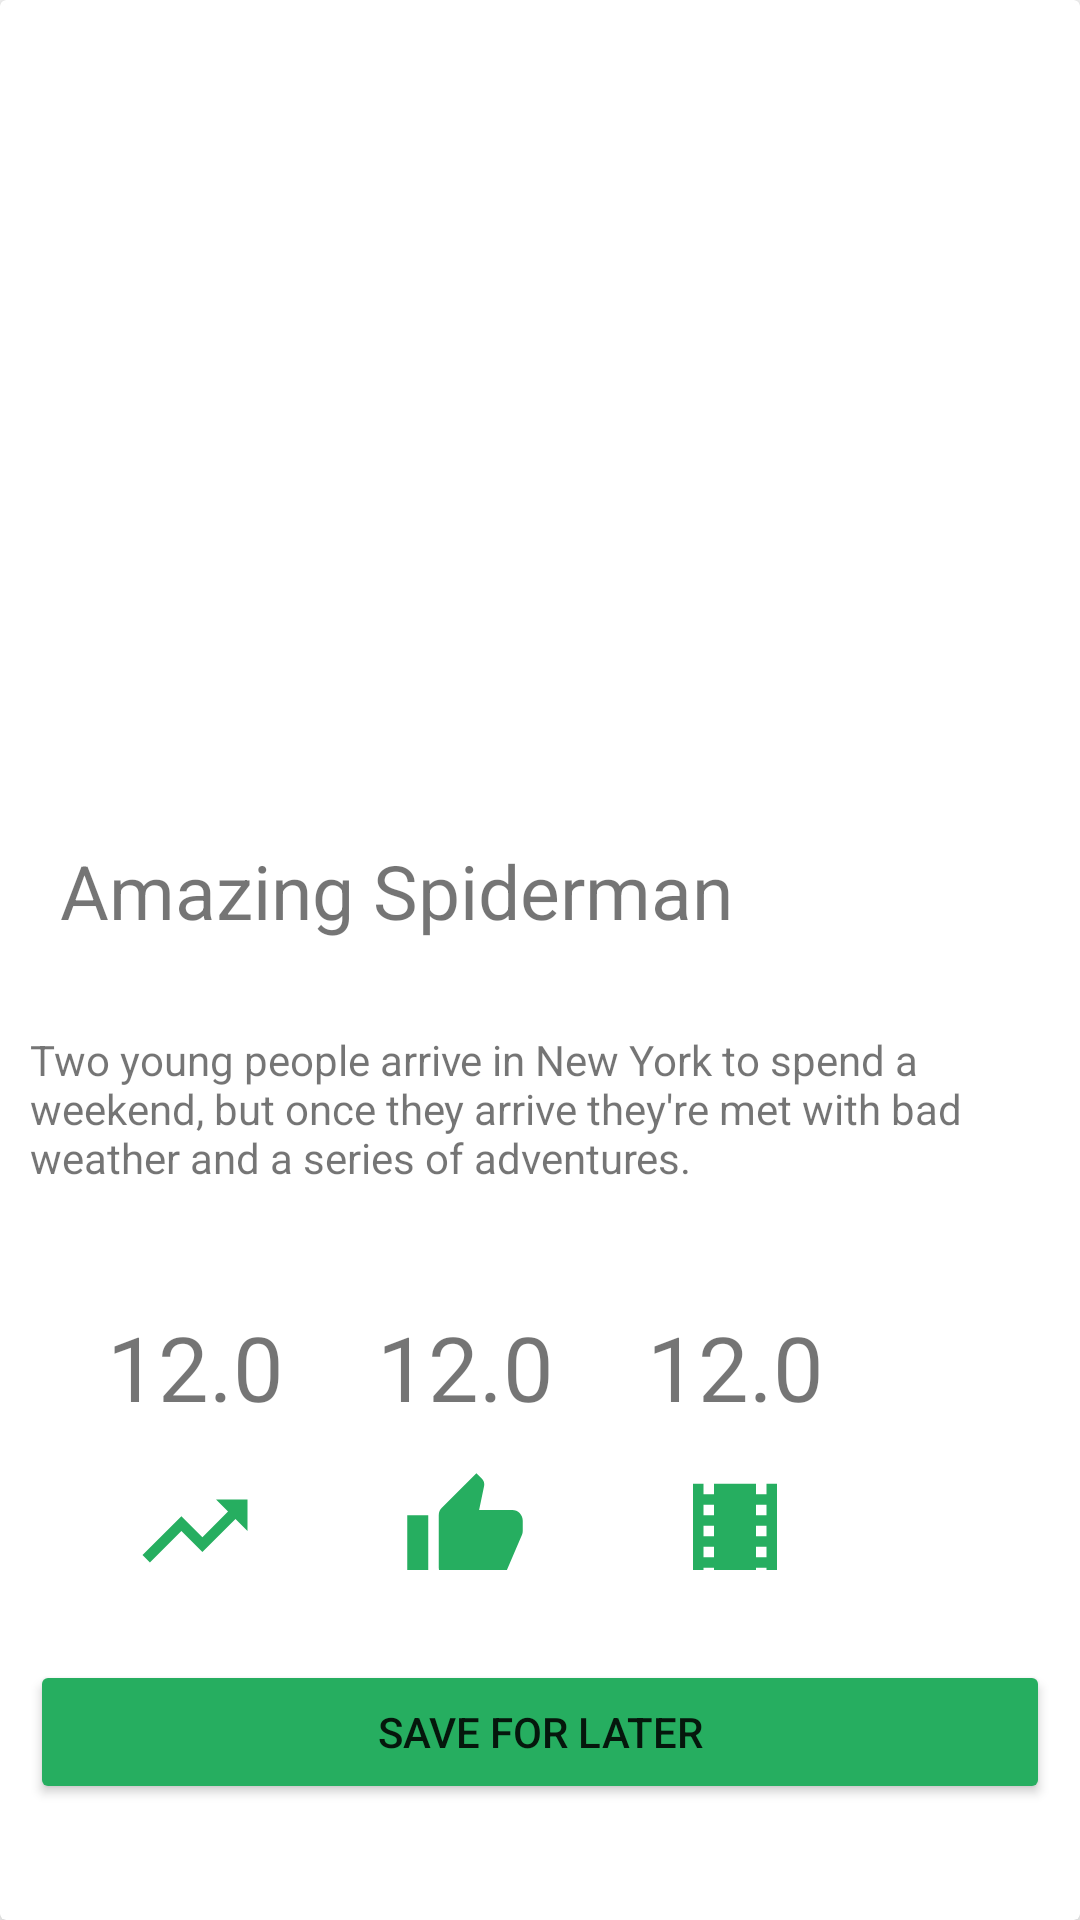

The Android layout XML behind this screen, and the referenced resources:
<!-- AndroidManifest.xml: application theme AppTheme -->
<!-- res/layout/movie_card.xml -->
<?xml version="1.0" encoding="utf-8"?>
<androidx.cardview.widget.CardView xmlns:android="http://schemas.android.com/apk/res/android"
    xmlns:app="http://schemas.android.com/apk/res-auto"
    android:layout_width="match_parent"
    android:layout_height="wrap_content"
    android:orientation="vertical"
    android:layout_marginHorizontal="10dp"
    android:layout_marginVertical="10dp"
    app:cardElevation="5dp"
    android:paddingVertical="10dp"
    android:elevation="30dp"
    >

    <LinearLayout
        android:layout_width="match_parent"
        android:layout_height="match_parent"
        android:orientation="vertical">

        <ImageView

            android:id="@+id/bg_img"
            android:layout_width="match_parent"
            android:layout_margin="5dp"
            android:layout_height="250dp"
            app:srcCompat="@drawable/spidy" />

        <TextView
            android:id="@+id/movie_title"
            android:layout_width="wrap_content"
            android:layout_height="wrap_content"
            android:layout_margin="10dp"
            android:padding="10dp"
            android:text="Amazing Spiderman"
            android:textSize="25dp" />

        <TextView
            android:id="@+id/movie_dec"
            android:layout_width="match_parent"
            android:layout_height="wrap_content"
            android:padding="10dp"
            android:text="Two young people arrive in New York to spend a weekend, but once they arrive they're met with bad weather and a series of adventures."
            android:textSize="14dp" />

        <LinearLayout
            android:layout_width="match_parent"
            android:layout_height="54dp"
            android:layout_marginHorizontal="10dp"
            android:layout_marginTop="20dp"
            android:orientation="horizontal"
            android:padding="10dp">

            <TextView
                android:id="@+id/popularity"
                android:layout_width="90dp"
                android:layout_height="42dp"
                android:text="12.0"
                android:textSize="30dp"
                android:textAlignment="center"
                />

            <TextView
                android:id="@+id/votes"
                android:layout_width="90dp"
                android:layout_height="42dp"
                android:text="12.0"
                android:textSize="30dp"
                android:textAlignment="center"
                />

            <TextView
                android:id="@+id/avg_votes"
                android:layout_width="90dp"
                android:layout_height="42dp"
                android:text="12.0"
                android:textSize="30dp"
                android:textAlignment="center"
                />

        </LinearLayout>

        <LinearLayout
            android:layout_width="match_parent"
            android:layout_height="54dp"
            android:layout_marginHorizontal="10dp"
         android:layout_marginBottom="20dp"
            android:orientation="horizontal"
            android:padding="10dp">

            <ImageView
                android:layout_width="90dp"
                android:layout_height="42dp"
                app:srcCompat="@drawable/popularity"
                />

            <ImageView
                android:layout_width="90dp"
                android:layout_height="42dp"
                app:srcCompat="@drawable/votes" />

            <ImageView
                android:layout_width="90dp"
                android:layout_height="42dp"
                app:srcCompat="@drawable/avg_vote" />


        </LinearLayout>

        <Button
            android:id="@+id/movie_dec_button"
            android:layout_width="match_parent"
            android:layout_height="wrap_content"
            android:layout_marginHorizontal="10dp"
            android:backgroundTint="#26ae60"
            android:text="Save for later"
            android:onClick="saveForLater"



            />
    </LinearLayout>


</androidx.cardview.widget.CardView>
<!-- resources referenced by this layout -->
<resources>
  <!-- drawable avg_vote (drawable) -->
  <vector android:height="24dp" android:tint="#26AE60"
      android:viewportHeight="24.0" android:viewportWidth="24.0"
      android:width="24dp" xmlns:android="http://schemas.android.com/apk/res/android">
      <path android:fillColor="#FF000000" android:pathData="M18,3v2h-2L16,3L8,3v2L6,5L6,3L4,3v18h2v-2h2v2h8v-2h2v2h2L20,3h-2zM8,17L6,17v-2h2v2zM8,13L6,13v-2h2v2zM8,9L6,9L6,7h2v2zM18,17h-2v-2h2v2zM18,13h-2v-2h2v2zM18,9h-2L16,7h2v2z"/>
  </vector>
  <!-- drawable popularity (drawable) -->
  <vector android:height="24dp" android:tint="#26AE60"
      android:viewportHeight="24.0" android:viewportWidth="24.0"
      android:width="24dp" xmlns:android="http://schemas.android.com/apk/res/android">
      <path android:fillColor="#FF000000" android:pathData="M16,6l2.29,2.29 -4.88,4.88 -4,-4L2,16.59 3.41,18l6,-6 4,4 6.3,-6.29L22,12V6z"/>
  </vector>
  <!-- drawable votes (drawable) -->
  <vector android:height="24dp" android:tint="#26AE60"
      android:viewportHeight="24.0" android:viewportWidth="24.0"
      android:width="24dp" xmlns:android="http://schemas.android.com/apk/res/android">
      <path android:fillColor="#FF000000" android:pathData="M1,21h4L5,9L1,9v12zM23,10c0,-1.1 -0.9,-2 -2,-2h-6.31l0.95,-4.57 0.03,-0.32c0,-0.41 -0.17,-0.79 -0.44,-1.06L14.17,1 7.59,7.59C7.22,7.95 7,8.45 7,9v10c0,1.1 0.9,2 2,2h9c0.83,0 1.54,-0.5 1.84,-1.22l3.02,-7.05c0.09,-0.23 0.14,-0.47 0.14,-0.73v-1.91l-0.01,-0.01L23,10z"/>
  </vector>
  <style name="AppTheme" parent="Theme.MaterialComponents.DayNight.DarkActionBar">
          
          <item name="colorPrimary">#26ae60</item>
          <item name="colorPrimaryDark">#26ae60</item>
          <item name="colorAccent">#26ae60</item>
      </style>
</resources>
